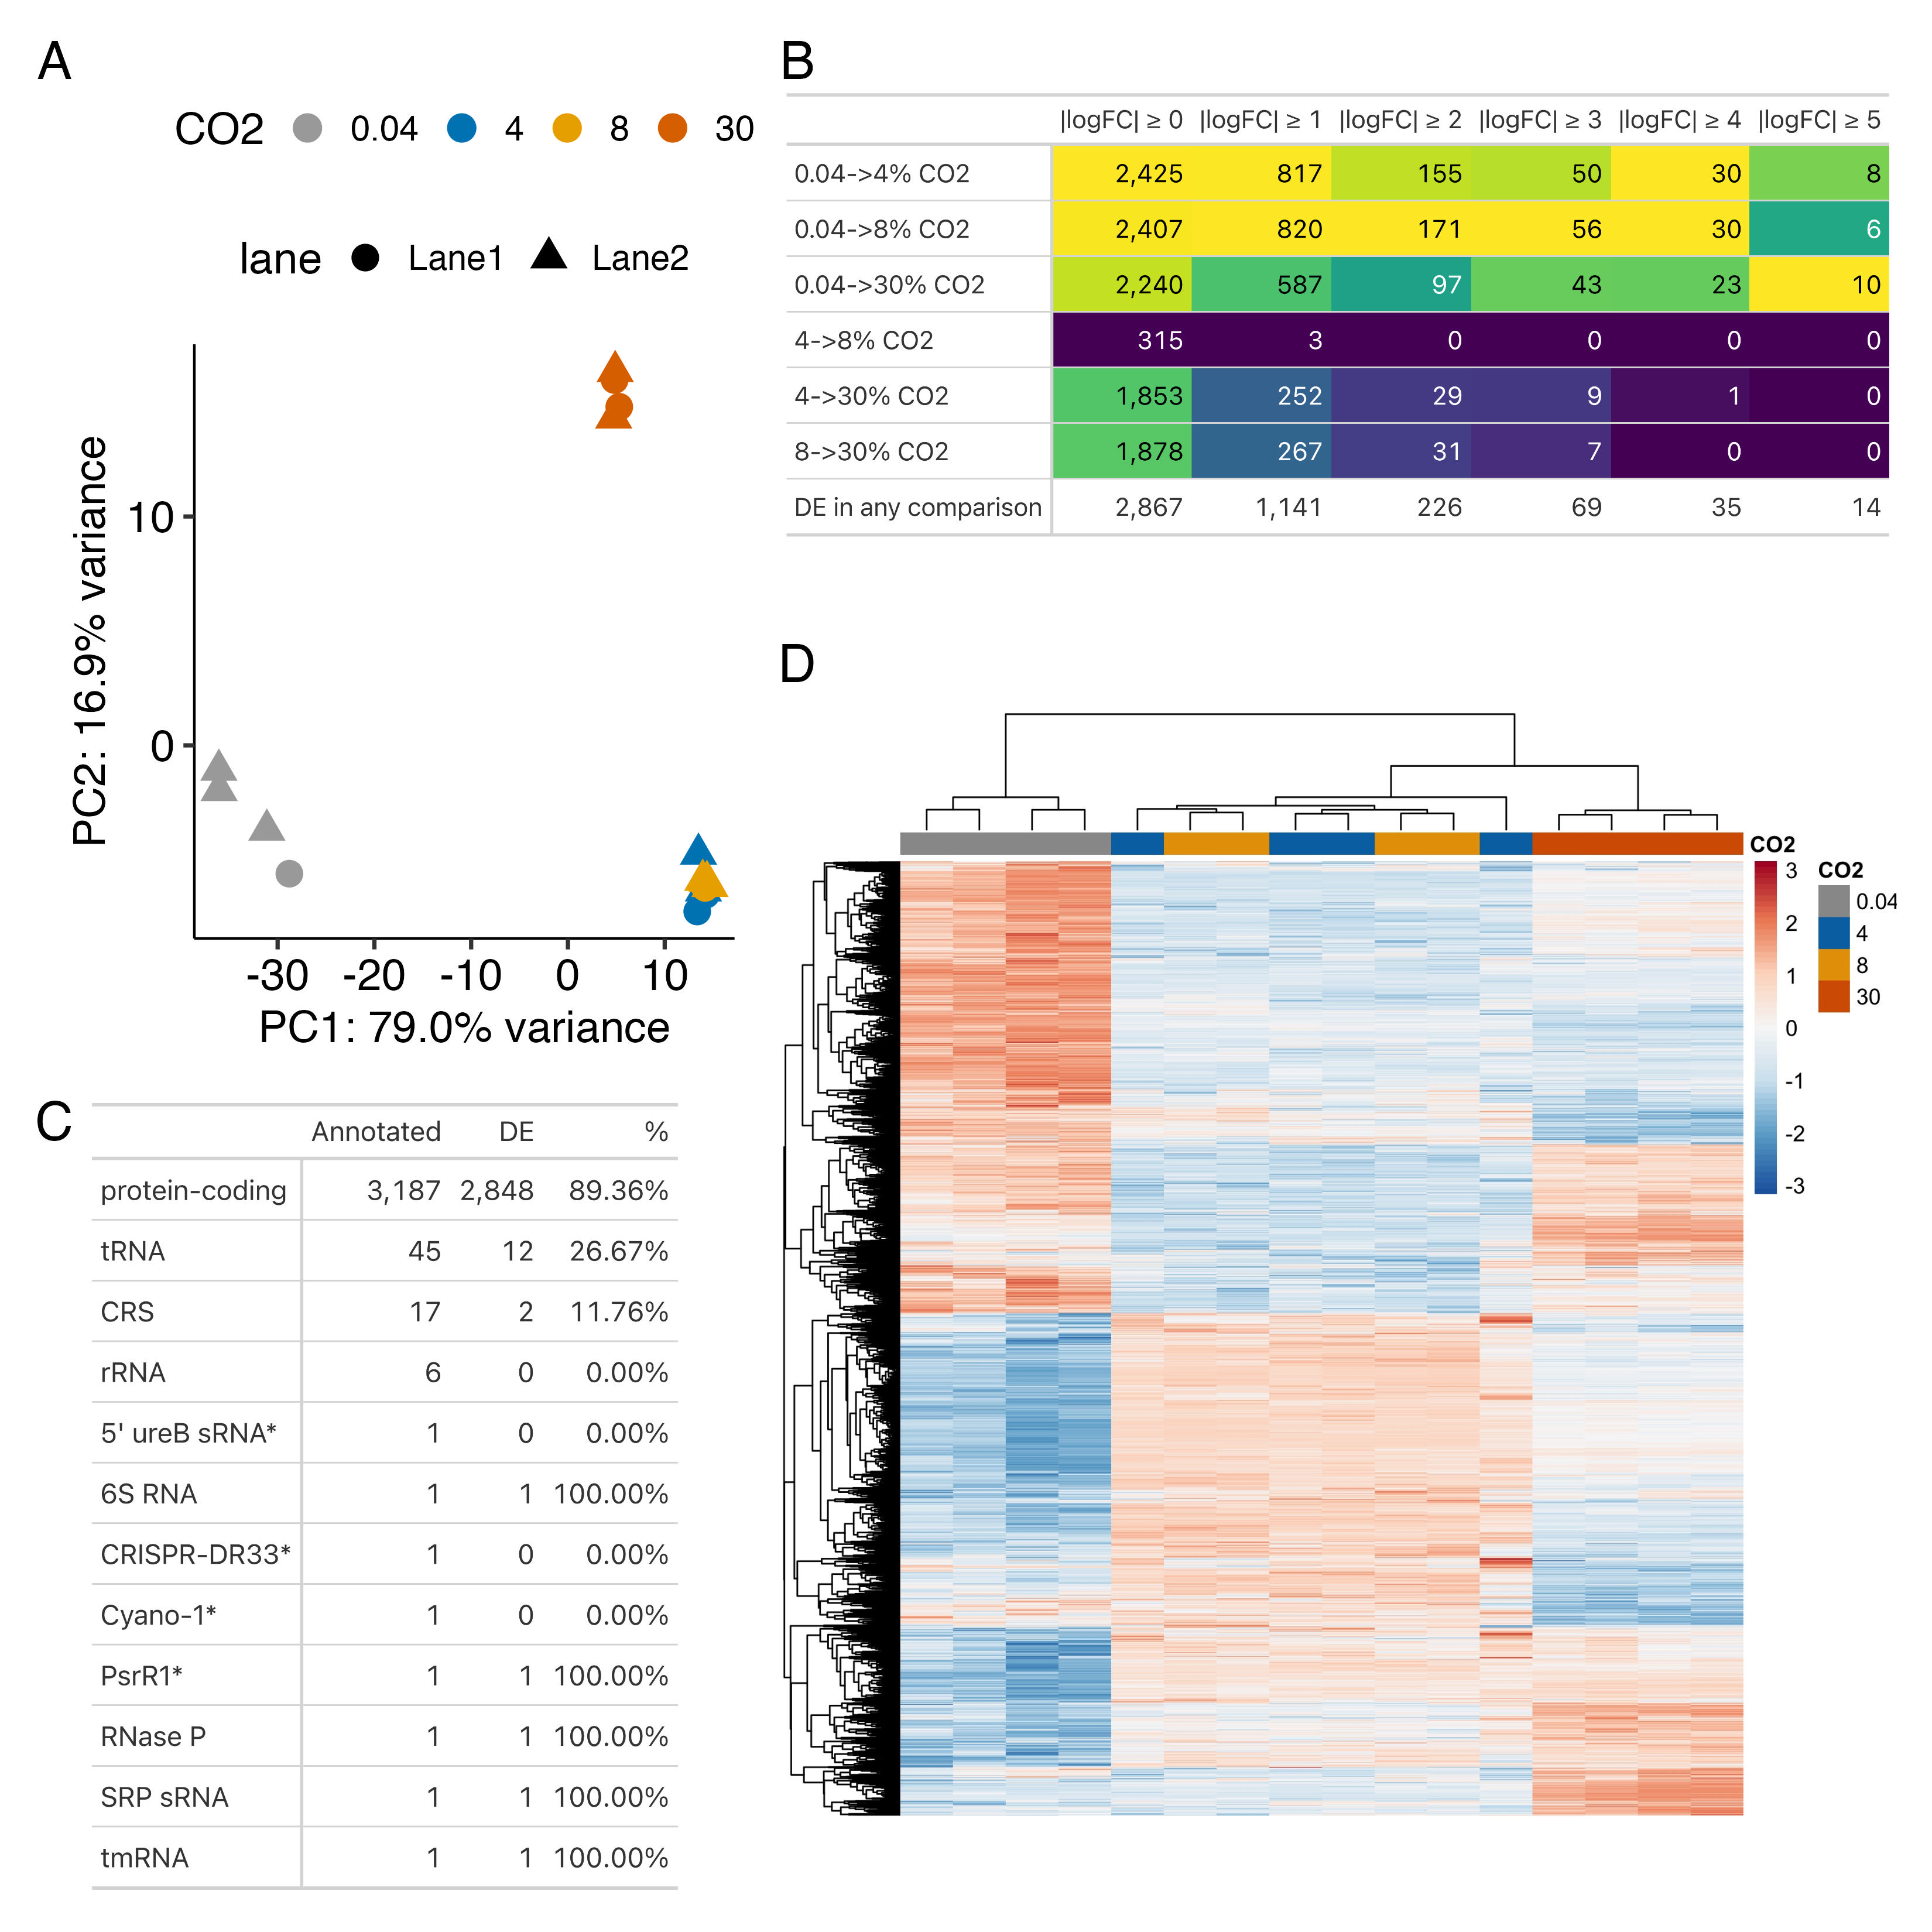

Values plotted in this chart, from the file beside it:
Type	Annotated	DE	%
protein-coding	3187	2848	89.36
tRNA	45	12	26.67
CRS	17	2	11.76
rRNA	6	0	0
5' ureB sRNA*	1	0	0
6S RNA	1	1	100
CRISPR-DR33*	1	0	0
Cyano-1*	1	0	0
PsrR1*	1	1	100
RNase P	1	1	100
SRP sRNA	1	1	100
tmRNA	1	1	100
